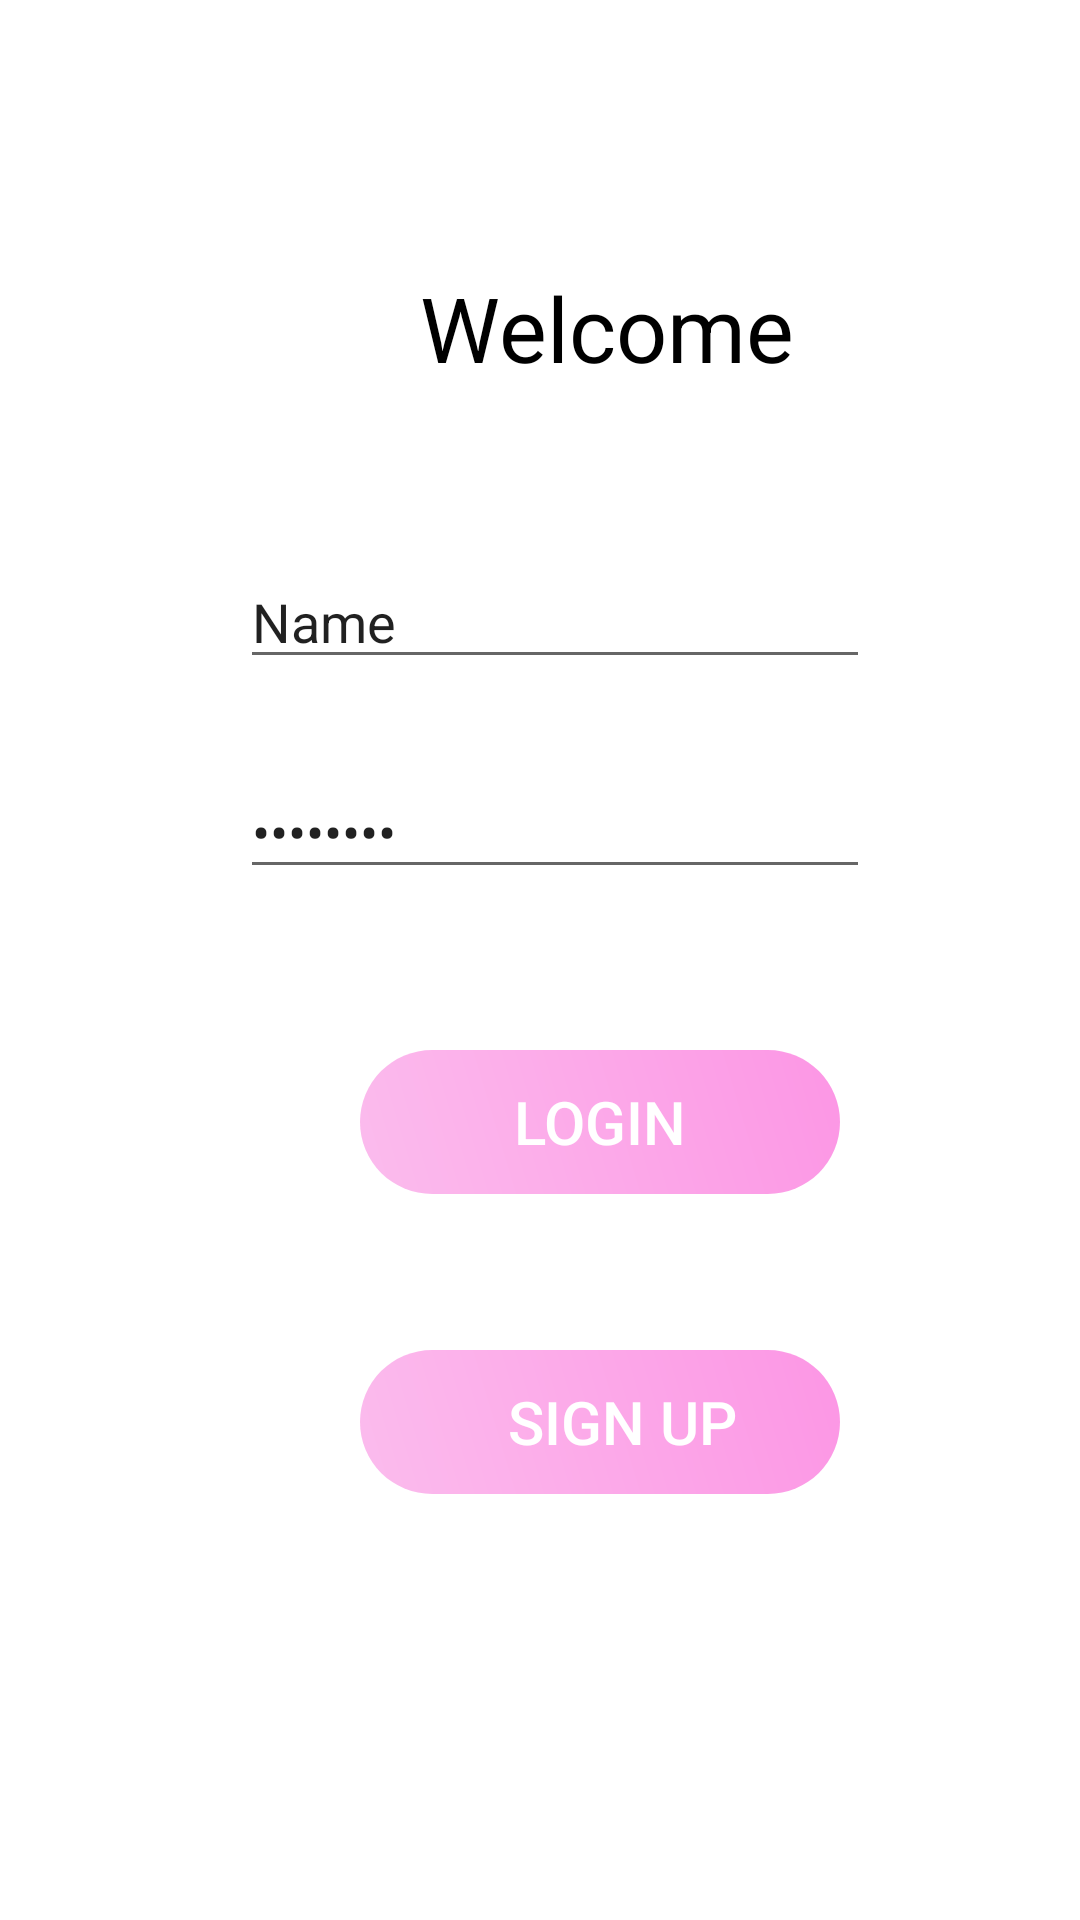

The Android layout XML behind this screen, and the referenced resources:
<!-- AndroidManifest.xml: application theme Theme.Moteldon -->
<!-- res/layout/fragment_auth.xml -->
<?xml version="1.0" encoding="utf-8"?>
<FrameLayout xmlns:android="http://schemas.android.com/apk/res/android"
    xmlns:tools="http://schemas.android.com/tools"
    android:layout_width="match_parent"
    android:layout_height="match_parent"
    tools:context=".AuthFragment">

    <TextView
        android:id="@+id/welcome"
        android:layout_width="wrap_content"
        android:layout_marginTop="89dp"
        android:layout_marginStart="140dp"
        android:textColor="?colorSecondary"
        android:textSize="30sp"
        android:layout_height="wrap_content"
        android:layout_gravity="top|start"
        android:text="Welcome" />

    <EditText
        android:id="@+id/editTextLoginLogin"
        android:layout_width="wrap_content"
        android:layout_marginTop="185dp"
        android:layout_marginStart="80dp"
        android:layout_height="wrap_content"
        android:ems="10"
        android:inputType="textPersonName"
        android:text="Name" />


    <EditText
        android:id="@+id/editTextPasswordLogin"
        android:layout_width="wrap_content"
        android:layout_marginTop="255dp"
        android:layout_marginStart="80dp"
        android:layout_height="wrap_content"
        android:ems="10"
        android:inputType="textPassword"
        android:text="Password"/>


    <androidx.appcompat.widget.AppCompatButton
        android:text="Login"
        android:background="@drawable/auth_button"
        android:layout_width="160dp"
        android:layout_marginTop="350dp"
        android:layout_marginStart="120dp"
        android:layout_marginEnd="15dp"
        android:layout_marginBottom="10dp"
        android:layout_height="wrap_content"
        android:id="@+id/button_login"
        android:textSize="20sp"
        android:textColor="@color/white" />

    <androidx.appcompat.widget.AppCompatButton
        android:text="   Sign up"
        android:background="@drawable/auth_button"
        android:layout_width="160dp"
        android:layout_marginTop="450dp"
        android:layout_marginStart="120dp"
        android:layout_marginEnd="15dp"
        android:layout_marginBottom="10dp"
        android:layout_height="wrap_content"
        android:id="@+id/button_signupLogin"
        android:textSize="20sp"
        android:textColor="@color/white" />



</FrameLayout>
<!-- resources referenced by this layout -->
<resources>
  <color name="white">#FFFFFFFF</color>
  <!-- drawable auth_button (drawable) -->
  <?xml version="1.0" encoding="utf-8"?>
  <shape xmlns:android="http://schemas.android.com/apk/res/android" >
  
      <gradient
              android:startColor="#99F98FE1"
              android:endColor="#99FA50D3"
              android:angle="45"/>
  
      <corners android:radius="50dp" />
  </shape>
  <style name="Theme.Moteldon" parent="Theme.MaterialComponents.DayNight.NoActionBar">
          
          <item name="colorPrimary">#99F98FE1</item>
          <item name="colorPrimaryVariant">@color/white</item>
          <item name="colorOnPrimary">@color/white</item>
          
          <item name="colorSecondary">@color/black</item>
          <item name="colorSecondaryVariant">@color/teal_700</item>
          <item name="colorOnSecondary">@color/gray</item>
          
          <item name="android:statusBarColor">?attr/colorPrimaryVariant</item>
          <item name="android:navigationBarColor">?attr/colorPrimaryVariant</item>
          
          <item name="android:windowLightStatusBar">@color/white</item>
      </style>
  <color name="black">#FF000000</color>
  <color name="teal_700">#FF018786</color>
  <color name="gray">#66000000</color>
</resources>
